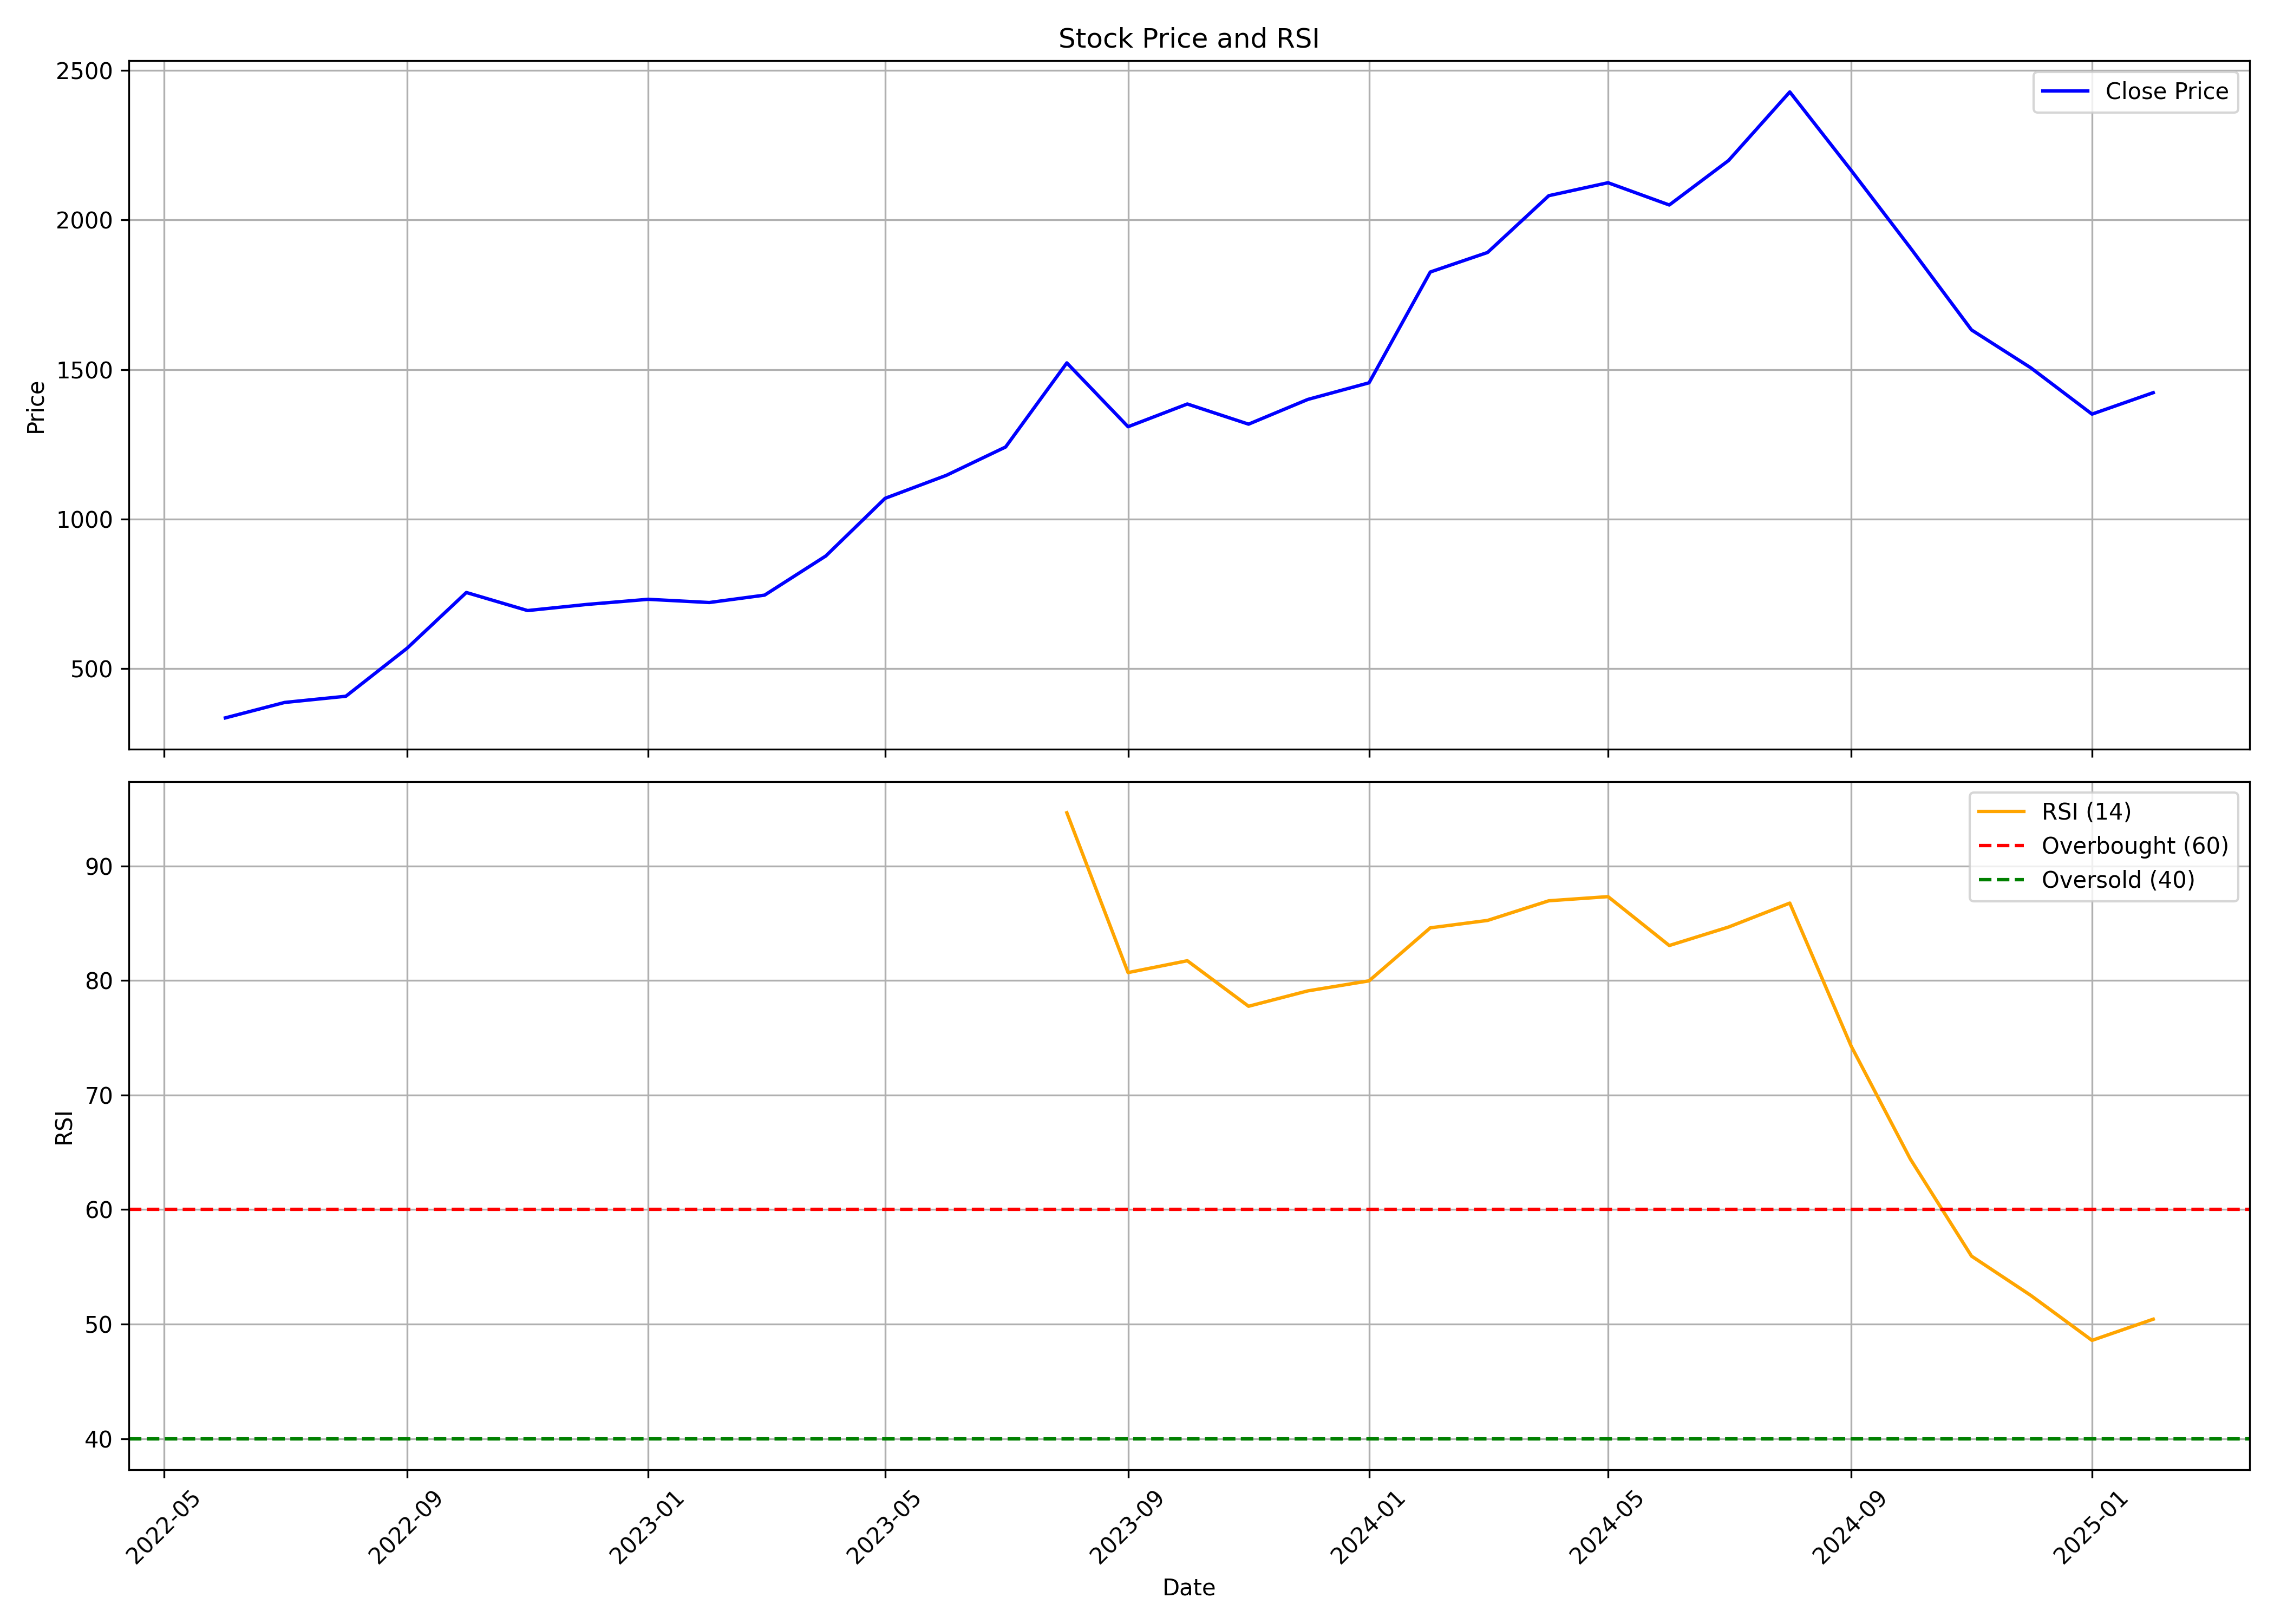

Data behind this chart, as committed beside it:
, date, symbol, open, high, low, close, volume, rsi
0, 2022-06-01, VENUSPIPES, 331.4, 362.3, 324.4, 334.4, 1943648, 
1, 2022-07-01, VENUSPIPES, 334.4, 388.3, 329.9, 386, 1721220, 
2, 2022-08-01, VENUSPIPES, 390.3, 419.4, 379.3, 406.8, 2389639, 
3, 2022-09-01, VENUSPIPES, 410.2, 586.9, 395.8, 567.5, 5941724, 
4, 2022-10-01, VENUSPIPES, 571.9, 773.4, 562.8, 753.9, 3453093, 
5, 2022-11-01, VENUSPIPES, 758.4, 767.3, 644, 693.5, 4182246, 
6, 2022-12-01, VENUSPIPES, 696.2, 760.9, 643.8, 713.9, 5430167, 
7, 2023-01-01, VENUSPIPES, 716.1, 761.7, 711.1, 731.1, 1721124, 
8, 2023-02-01, VENUSPIPES, 737.1, 744.1, 711.1, 720.4, 2006172, 
9, 2023-03-01, VENUSPIPES, 722.1, 755, 710.1, 745.1, 1577298, 
10, 2023-04-01, VENUSPIPES, 745.1, 922.9, 737.1, 876.2, 3897432, 
11, 2023-05-01, VENUSPIPES, 876.2, 1075, 859.2, 1069, 3357899, 
12, 2023-06-01, VENUSPIPES, 1081, 1172, 1071, 1146, 1666905, 
13, 2023-07-01, VENUSPIPES, 1154, 1288, 1140, 1241, 1790941, 
14, 2023-08-01, VENUSPIPES, 1247, 1559, 1236, 1522, 2638530, 94.65
15, 2023-09-01, VENUSPIPES, 1536, 1577, 1219, 1308, 6053326, 80.69
16, 2023-10-01, VENUSPIPES, 1309, 1418, 1202, 1385, 5639928, 81.73
17, 2023-11-01, VENUSPIPES, 1375, 1476, 1291, 1317, 1929904, 77.75
18, 2023-12-01, VENUSPIPES, 1318, 1464, 1290, 1400, 2456627, 79.1
19, 2024-01-01, VENUSPIPES, 1420, 1581, 1327, 1455, 2835811, 79.97
20, 2024-02-01, VENUSPIPES, 1475, 1888, 1403, 1826, 4589991, 84.6
21, 2024-03-01, VENUSPIPES, 1834, 1929, 1479, 1892, 2453956, 85.25
22, 2024-04-01, VENUSPIPES, 1891, 2189, 1819, 2082, 2489360, 86.96
23, 2024-05-01, VENUSPIPES, 2082, 2227, 2002, 2125, 1864944, 87.32
24, 2024-06-01, VENUSPIPES, 2185, 2274, 1868, 2050, 2097261, 83.06
25, 2024-07-01, VENUSPIPES, 2045, 2380, 1989, 2199, 2191187, 84.67
26, 2024-08-01, VENUSPIPES, 2232, 2449, 1998, 2429, 1638755, 86.76
27, 2024-09-01, VENUSPIPES, 2434, 2445, 2112, 2167, 1241438, 74.3
28, 2024-10-01, VENUSPIPES, 2167, 2188, 1728, 1907, 1165832, 64.42
29, 2024-11-01, VENUSPIPES, 1914, 1964, 1565, 1632, 1279621, 55.94
30, 2024-12-01, VENUSPIPES, 1633, 1681, 1499, 1506, 1678860, 52.51
31, 2025-01-01, VENUSPIPES, 1506, 1641, 1170, 1351, 1981093, 48.58
32, 2025-02-01, VENUSPIPES, 1330, 1455, 1255, 1422, 469576, 50.43
